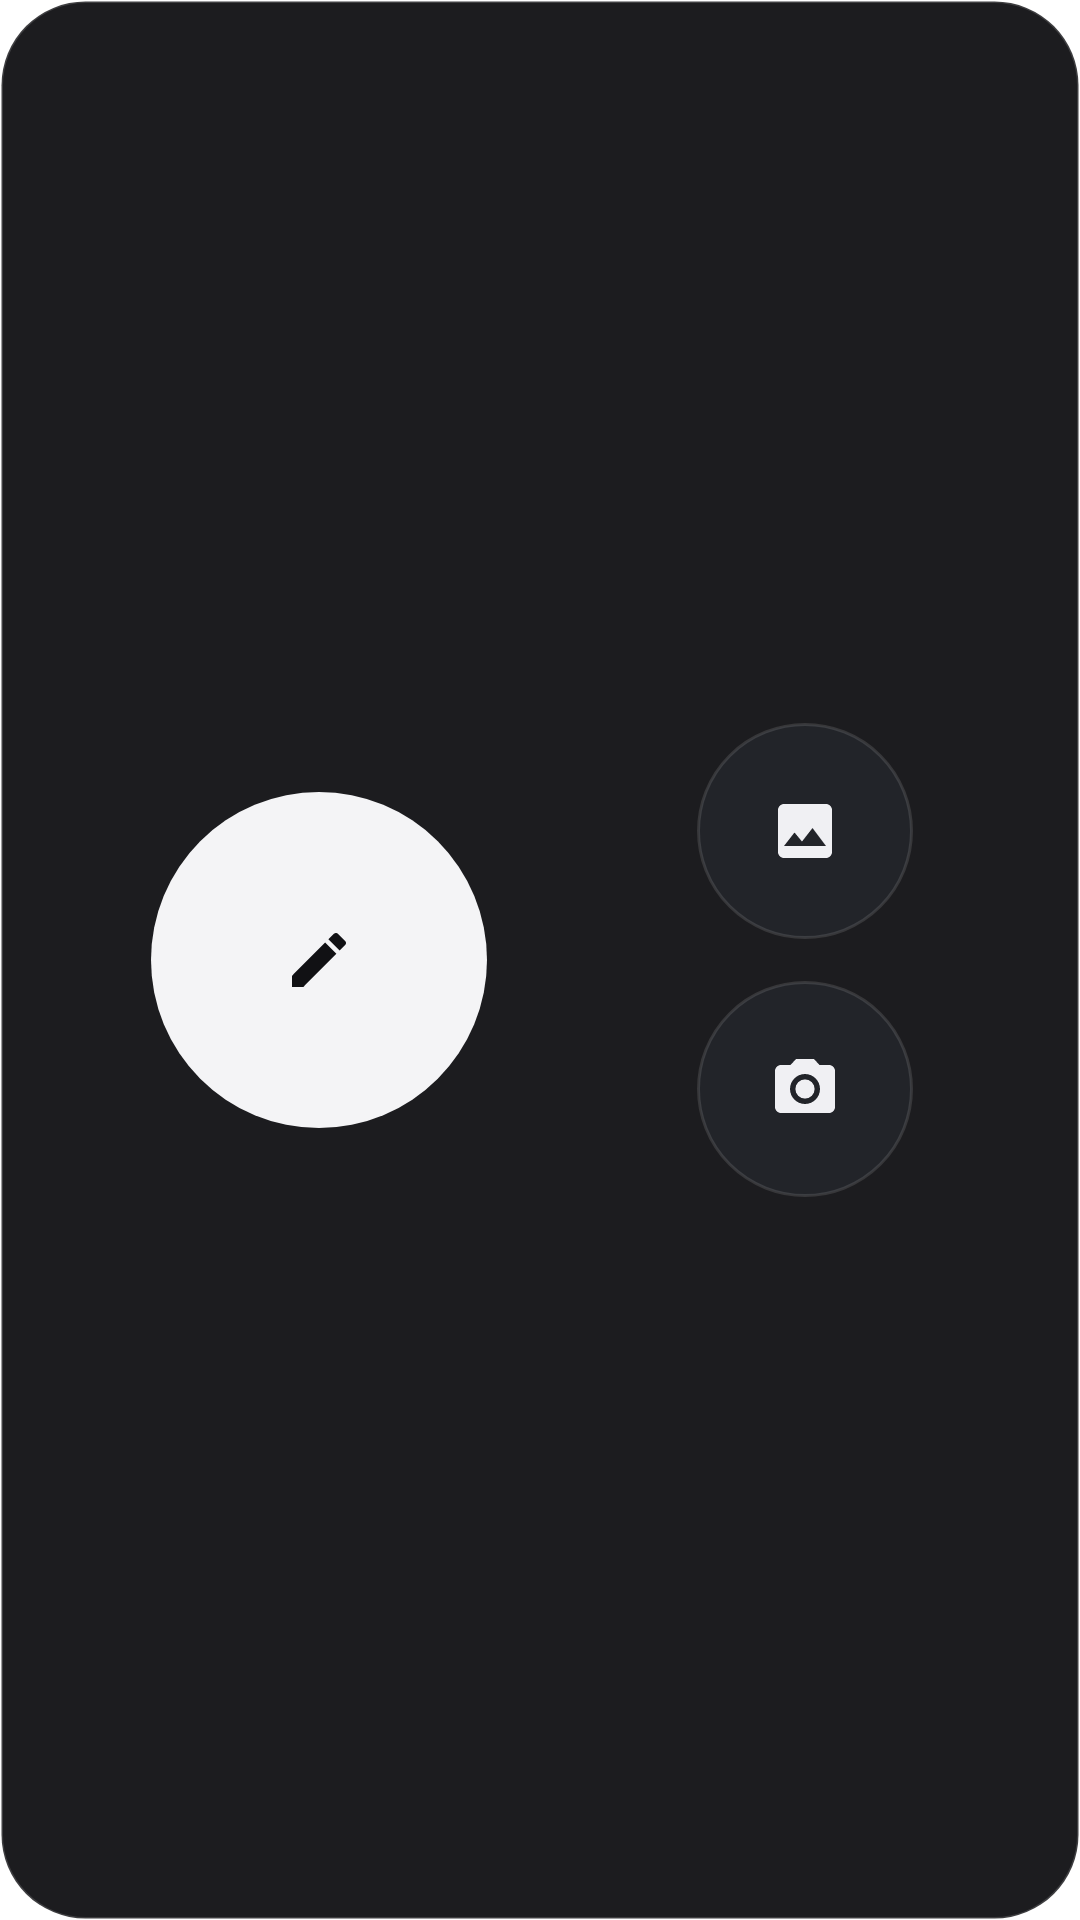

Android layout source for this screen:
<!-- AndroidManifest.xml: fallback theme Theme.MaterialComponents.DayNight.NoActionBar -->
<!-- res/layout/widget_quick_record_panel.xml -->
<?xml version="1.0" encoding="utf-8"?>
<LinearLayout xmlns:android="http://schemas.android.com/apk/res/android"
    android:id="@+id/widget_quick_record_root"
    android:layout_width="match_parent"
    android:layout_height="match_parent"
    android:background="@drawable/bg_widget_qr_card"
    android:contentDescription="@string/widget_quick_record_action"
    android:gravity="center_vertical"
    android:orientation="horizontal"
    android:paddingStart="18dp"
    android:paddingTop="18dp"
    android:paddingEnd="18dp"
    android:paddingBottom="18dp">

    <LinearLayout
        android:layout_width="0dp"
        android:layout_height="match_parent"
        android:layout_weight="1.2"
        android:gravity="center"
        android:orientation="vertical">

        <FrameLayout
            android:id="@+id/qr_panel_primary"
            android:layout_width="112dp"
            android:layout_height="112dp"
            android:background="@drawable/bg_widget_qr_solid_circle"
            android:contentDescription="@string/widget_quick_record_action">

            <ImageView
                android:layout_width="38dp"
                android:layout_height="38dp"
                android:layout_gravity="center"
                android:importantForAccessibility="no"
                android:scaleType="centerInside"
                android:src="@drawable/ic_widget_pen_accent" />
        </FrameLayout>
    </LinearLayout>

    <LinearLayout
        android:layout_width="0dp"
        android:layout_height="match_parent"
        android:layout_weight="1"
        android:gravity="center"
        android:orientation="vertical">

        <FrameLayout
            android:id="@+id/qr_panel_photo"
            android:layout_width="72dp"
            android:layout_height="72dp"
            android:background="@drawable/bg_widget_qr_secondary_circle"
            android:contentDescription="选择相册图片">

            <ImageView
                android:layout_width="27dp"
                android:layout_height="27dp"
                android:layout_gravity="center"
                android:importantForAccessibility="no"
                android:scaleType="centerInside"
                android:src="@drawable/ic_widget_gallery_white" />
        </FrameLayout>

        <FrameLayout
            android:id="@+id/qr_panel_camera"
            android:layout_width="72dp"
            android:layout_height="72dp"
            android:layout_marginTop="14dp"
            android:background="@drawable/bg_widget_qr_secondary_circle"
            android:contentDescription="启动相机拍照">

            <ImageView
                android:layout_width="27dp"
                android:layout_height="27dp"
                android:layout_gravity="center"
                android:importantForAccessibility="no"
                android:scaleType="centerInside"
                android:src="@drawable/ic_widget_camera_white" />
        </FrameLayout>
    </LinearLayout>
</LinearLayout>
<!-- resources referenced by this layout -->
<resources>
  <!-- drawable bg_widget_qr_card (drawable) -->
  <?xml version="1.0" encoding="utf-8"?>
  <shape xmlns:android="http://schemas.android.com/apk/res/android"
      android:shape="rectangle">
      <solid android:color="@color/widget_qr_surface" />
      <corners android:radius="28dp" />
      <stroke
          android:width="1dp"
          android:color="@color/widget_qr_border" />
  </shape>
  <!-- drawable bg_widget_qr_secondary_circle (drawable) -->
  <?xml version="1.0" encoding="utf-8"?>
  <shape xmlns:android="http://schemas.android.com/apk/res/android"
      android:shape="oval">
      <solid android:color="@color/widget_qr_tile_bg" />
      <stroke
          android:width="1dp"
          android:color="@color/widget_qr_tile_border" />
  </shape>
  <!-- drawable bg_widget_qr_solid_circle (drawable) -->
  <?xml version="1.0" encoding="utf-8"?>
  <shape xmlns:android="http://schemas.android.com/apk/res/android"
      android:shape="oval">
      <solid android:color="@color/widget_qr_on_surface" />
  </shape>
  <!-- drawable ic_widget_camera_white (drawable) -->
  <?xml version="1.0" encoding="utf-8"?>
  <vector xmlns:android="http://schemas.android.com/apk/res/android"
      android:width="24dp"
      android:height="24dp"
      android:viewportWidth="24"
      android:viewportHeight="24">
      <path
          android:fillColor="@color/widget_qr_icon"
          android:pathData="M12,12m-3.2,0a3.2,3.2 0,1 1,6.4 0a3.2,3.2 0,1 1,-6.4 0 M9,2L7.17,4H4c-1.1,0 -2,0.9 -2,2v12c0,1.1 0.9,2 2,2h16c1.1,0 2,-0.9 2,-2V6c0,-1.1 -0.9,-2 -2,-2h-3.17L15,2H9zM12,17c-2.76,0 -5,-2.24 -5,-5s2.24,-5 5,-5 5,2.24 5,5 -2.24,5 -5,5z" />
  </vector>
  <!-- drawable ic_widget_gallery_white (drawable) -->
  <?xml version="1.0" encoding="utf-8"?>
  <vector xmlns:android="http://schemas.android.com/apk/res/android"
      android:width="24dp"
      android:height="24dp"
      android:viewportWidth="24"
      android:viewportHeight="24">
      <path
          android:fillColor="@color/widget_qr_icon"
          android:pathData="M19,3H5c-1.1,0 -2,0.9 -2,2v14c0,1.1 0.9,2 2,2h14c1.1,0 2,-0.9 2,-2V5c0,-1.1 -0.9,-2 -2,-2zM8.5,12.5l2.5,3.01L14.5,11l4.5,6H5l3.5,-4.5z" />
  </vector>
  <!-- drawable ic_widget_pen_accent (drawable) -->
  <?xml version="1.0" encoding="utf-8"?>
  <vector xmlns:android="http://schemas.android.com/apk/res/android"
      android:width="24dp"
      android:height="24dp"
      android:viewportWidth="24"
      android:viewportHeight="24">
      <path
          android:fillColor="@color/widget_qr_on_primary"
          android:pathData="M3,17.25V21h3.75L17.81,9.94l-3.75,-3.75L3,17.25zM20.71,7.04c0.39,-0.39 0.39,-1.02 0,-1.41l-2.34,-2.34c-0.39,-0.39 -1.02,-0.39 -1.41,0l-1.83,1.83 3.75,3.75 1.83,-1.83z" />
  </vector>
  <string name="widget_quick_record_action">快速记录，点击打开输入框</string>
  <color name="widget_qr_surface">#F2101013</color>
  <color name="widget_qr_border">#26FFFFFF</color>
  <color name="widget_qr_tile_bg">#EB23252B</color>
  <color name="widget_qr_tile_border">#1EFFFFFF</color>
  <color name="widget_qr_on_surface">#F4F4F6</color>
  <color name="widget_qr_icon">#F0F0F3</color>
  <color name="widget_qr_on_primary">#111114</color>
</resources>
